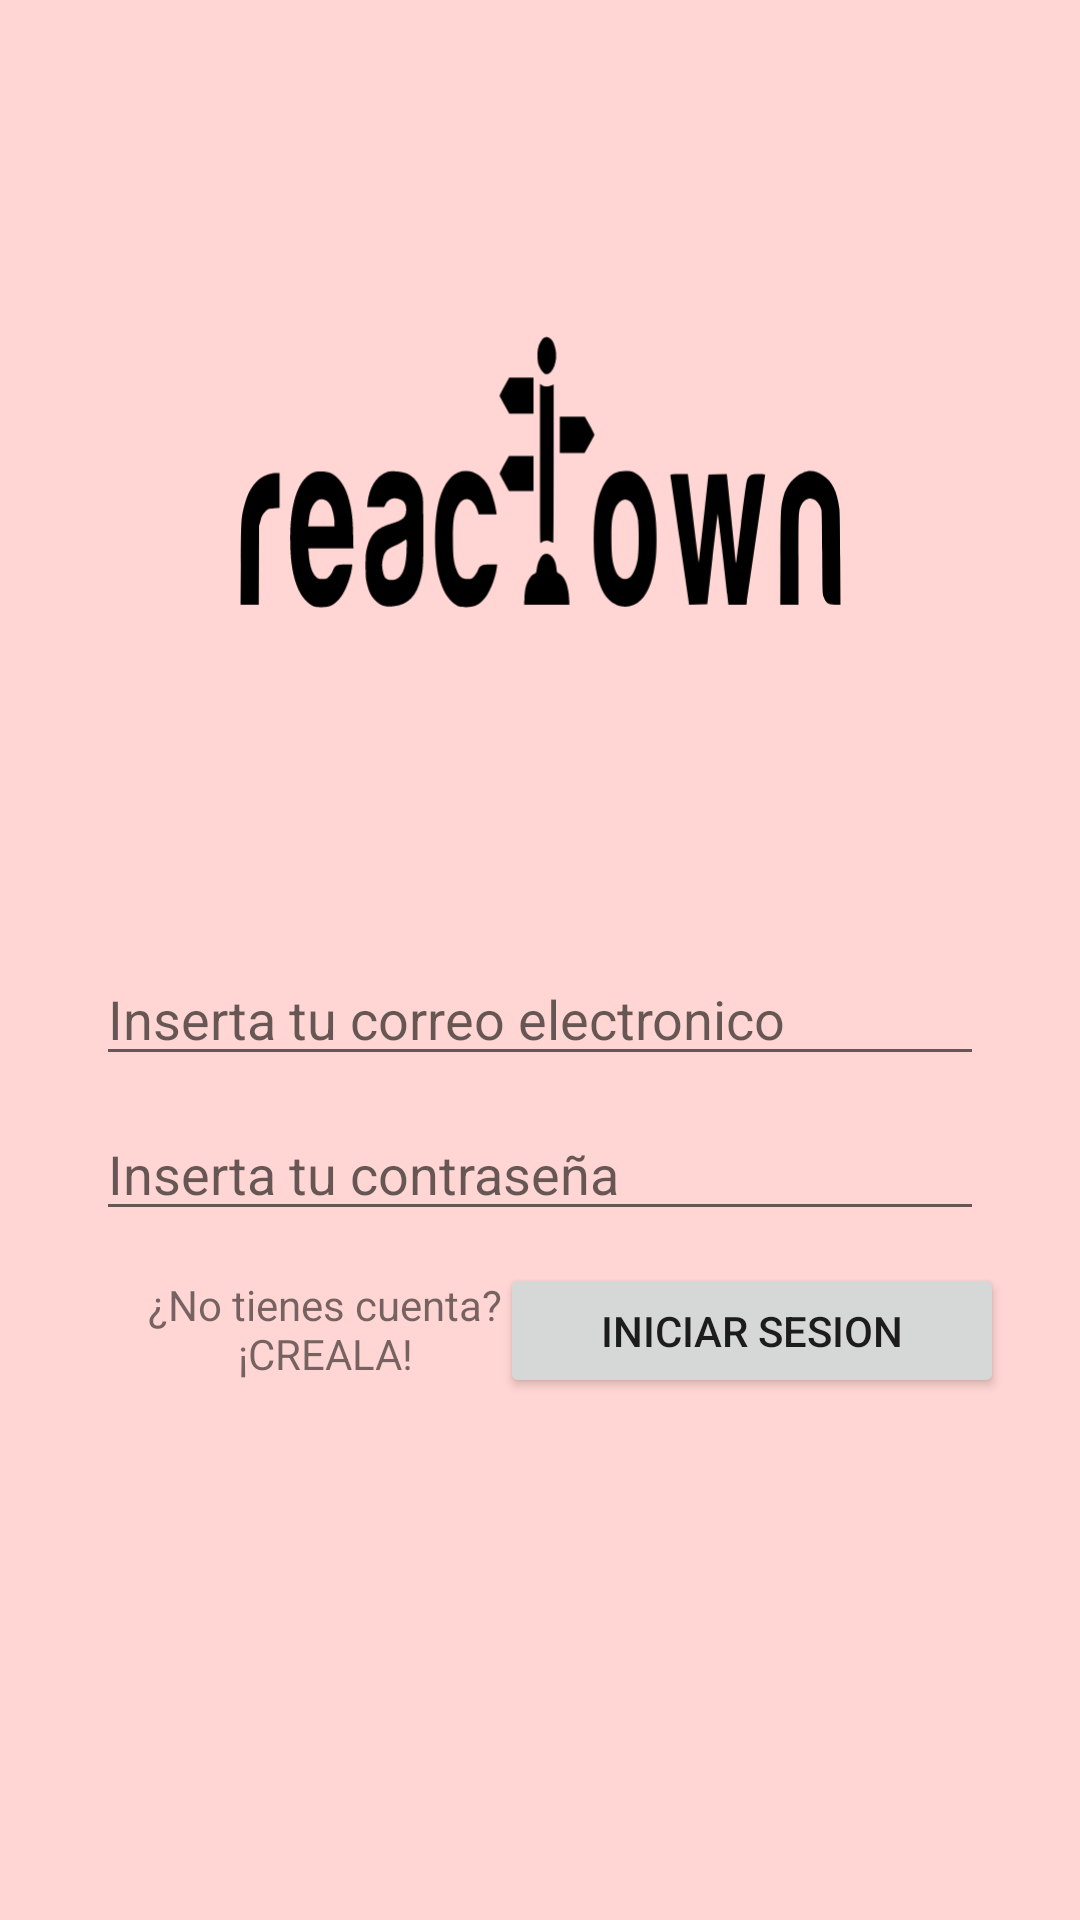

This screen was rendered from an Android layout file. Write that file and the resources it references.
<!-- AndroidManifest.xml: application theme AppTheme -->
<!-- res/layout/activity_main.xml -->
<?xml version="1.0" encoding="utf-8"?>
<androidx.constraintlayout.widget.ConstraintLayout xmlns:android="http://schemas.android.com/apk/res/android"
    xmlns:app="http://schemas.android.com/apk/res-auto"
    xmlns:tools="http://schemas.android.com/tools"
    android:layout_width="match_parent"
    android:layout_height="match_parent"
    tools:context=".MainActivity">

    <ImageView
        android:id="@+id/logoLogin"
        android:layout_width="211dp"
        android:layout_height="199dp"
        android:contentDescription="@string/loginLogin"
        app:layout_constraintBottom_toBottomOf="parent"
        app:layout_constraintEnd_toEndOf="parent"
        app:layout_constraintStart_toStartOf="parent"
        app:layout_constraintTop_toTopOf="parent"
        app:layout_constraintVertical_bias="0.131"
        app:srcCompat="@drawable/logo" />

    <EditText
        android:id="@+id/etMailLogin"
        android:layout_width="0dp"
        android:layout_height="wrap_content"
        android:layout_marginStart="32dp"
        android:layout_marginEnd="32dp"
        android:ems="10"
        android:hint="@string/etMailLogin"
        android:inputType="textEmailAddress"
        app:layout_constraintBottom_toBottomOf="parent"
        app:layout_constraintEnd_toEndOf="parent"
        app:layout_constraintStart_toStartOf="parent"
        app:layout_constraintTop_toBottomOf="@+id/logoLogin"
        app:layout_constraintVertical_bias="0.177"
        android:importantForAutofill="no" />

    <EditText
        android:id="@+id/etPasswordLogin"
        android:layout_width="0dp"
        android:layout_height="wrap_content"
        android:layout_marginStart="32dp"
        android:layout_marginEnd="32dp"
        android:ems="10"
        android:hint="@string/etPasswordLogin"
        android:inputType="textPassword"
        app:layout_constraintBottom_toBottomOf="parent"
        app:layout_constraintEnd_toEndOf="parent"
        app:layout_constraintHorizontal_bias="0.0"
        app:layout_constraintStart_toStartOf="parent"
        app:layout_constraintTop_toBottomOf="@+id/etMailLogin"
        app:layout_constraintVertical_bias="0.043"
        android:importantForAutofill="no" />

    <TextView
        android:id="@+id/tvRegister"
        android:layout_width="168dp"
        android:layout_height="45dp"
        android:gravity="center"
        android:text="@string/tvRegister"
        app:layout_constraintBottom_toBottomOf="parent"
        app:layout_constraintEnd_toEndOf="parent"
        app:layout_constraintHorizontal_bias="0.126"
        app:layout_constraintStart_toStartOf="parent"
        app:layout_constraintTop_toBottomOf="@+id/etPasswordLogin"
        app:layout_constraintVertical_bias="0.056" />

    <Button
        android:id="@+id/btnLoguear"
        android:layout_width="168dp"
        android:layout_height="45dp"
        android:text="@string/btnLoguear"
        app:layout_constraintBottom_toBottomOf="parent"
        app:layout_constraintEnd_toEndOf="parent"
        app:layout_constraintHorizontal_bias="0.868"
        app:layout_constraintStart_toStartOf="parent"
        app:layout_constraintTop_toBottomOf="@+id/etPasswordLogin"
        app:layout_constraintVertical_bias="0.058" />


</androidx.constraintlayout.widget.ConstraintLayout>
<!-- resources referenced by this layout -->
<resources>
  <!-- drawable logo: vector/xml drawable (drawable, 5989 chars, omitted) -->
  <string name="btnLoguear">Iniciar Sesion</string>
  <string name="etMailLogin">Inserta tu correo electronico</string>
  <string name="etPasswordLogin">Inserta tu contraseña</string>
  <string name="loginLogin">Logo Principal</string>
  <string name="tvRegister">¿No tienes cuenta? ¡CREALA!</string>
  <style name="AppTheme" parent="Theme.MaterialComponents.Light">
          <item name="colorPrimary">@color/red200</item>
          <item name="colorPrimaryDark">@color/red300</item>
          <item name="colorPrimaryVariant">@color/red300</item>
          <item name="colorAccent">@color/red700</item>
          <item name="colorSecondary">@color/red700</item>
          <item name="colorError">@color/red900</item>
          <item name="android:colorBackground">@color/A100</item>
  
          <item name="colorOnPrimary">@color/testColor</item>
          <item name="colorOnSecondary">@color/testColor</item>
          <item name="colorOnBackground">@color/red700</item>
          <item name="colorOnSurface">@color/red700</item>
          <item name="colorOnError">@color/testColor</item>
  
      </style>
  <color name="red200">#A5D6A7</color>
  <color name="red300">#81C784</color>
  <color name="red700">#388E3C</color>
  <color name="red900">#1B5E20</color>
  <color name="A100">#FFD6D3</color>
  <color name="testColor">#FFF6F6</color>
</resources>
